Image classification data set "processed" (Agya-Aboagye-Otchere/CSCI-6379-3D-Printing-Defect-Detection-and-Correction on GitHub). Class labels (6): bed adhesion, layer shifting, over extrusion, stringing, under extrusion, warping.

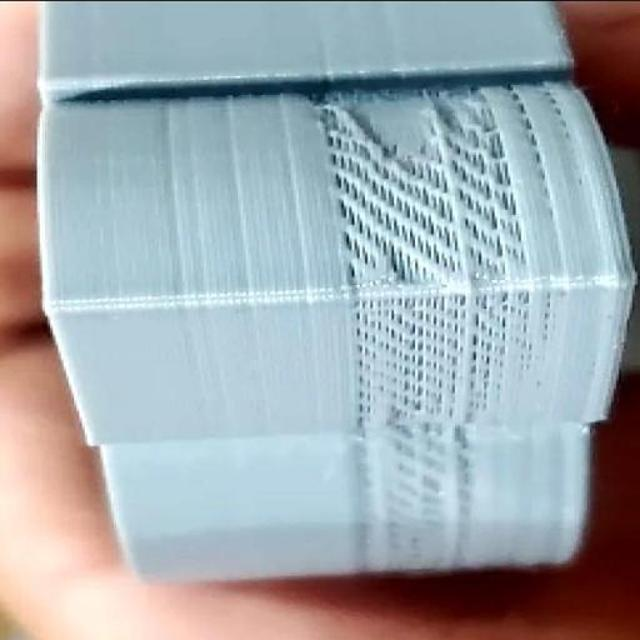
Label: under extrusion

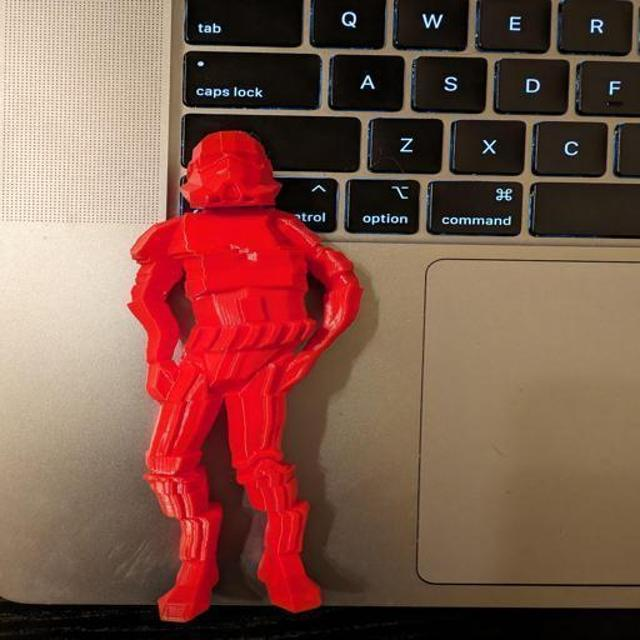
Label: layer shifting

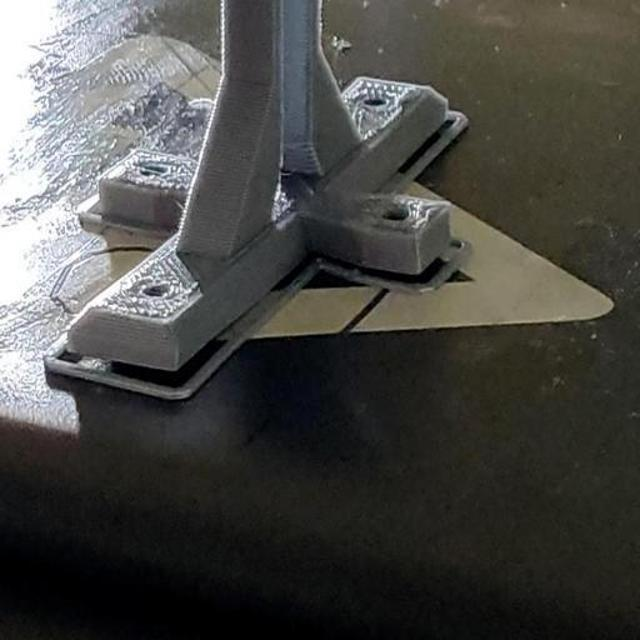
Label: warping

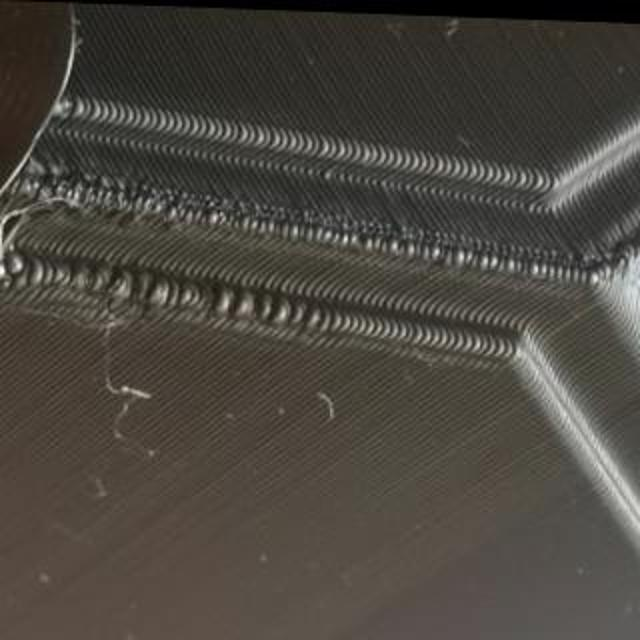
Label: over extrusion

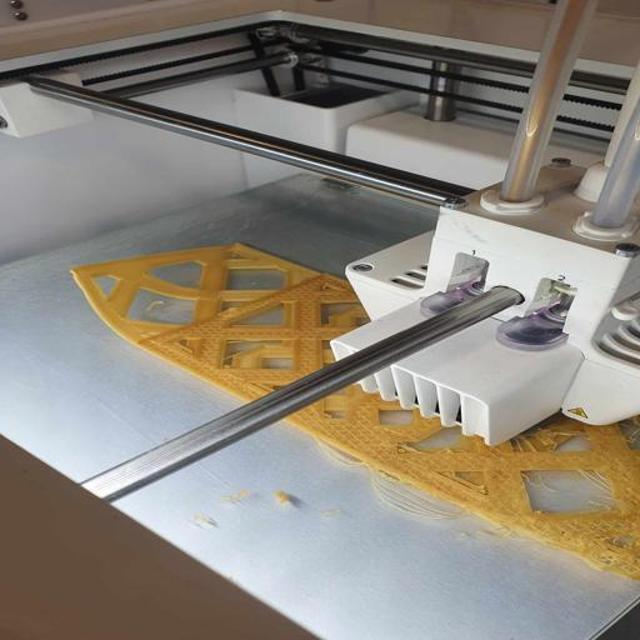
Label: bed adhesion

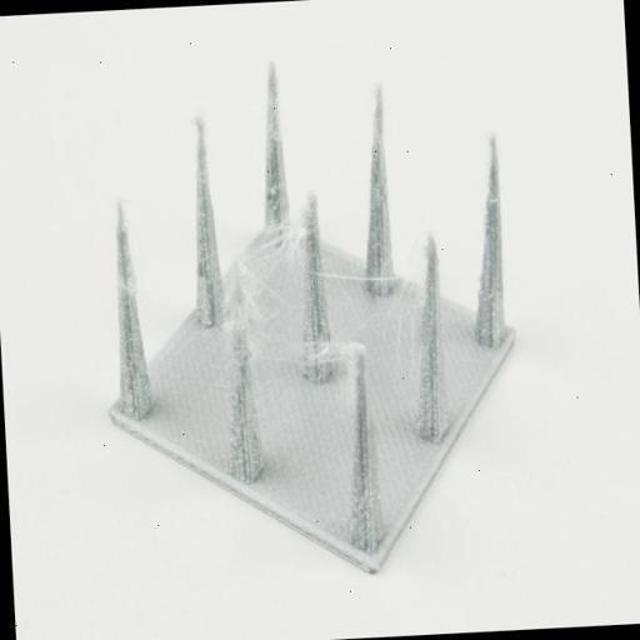
Label: stringing
